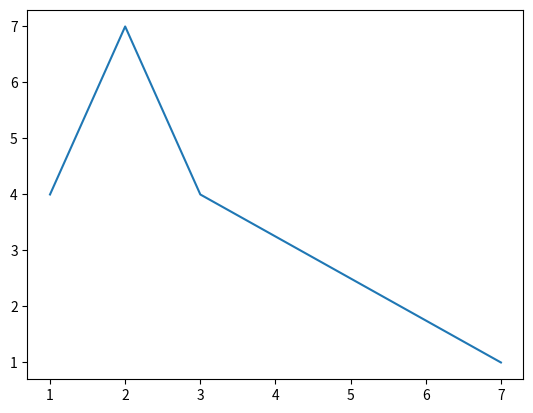

Reproduce this figure in Python.
#################################
#Playing with String
print('*'*33)
#################################
'''
    Graphic Create a Simple Graph with Matplotlib
'''

import matplotlib.pyplot as plt


xs = [1,2,3,7]
ys = [4,7,4,1]

plt.plot(xs, ys)
plt.show()